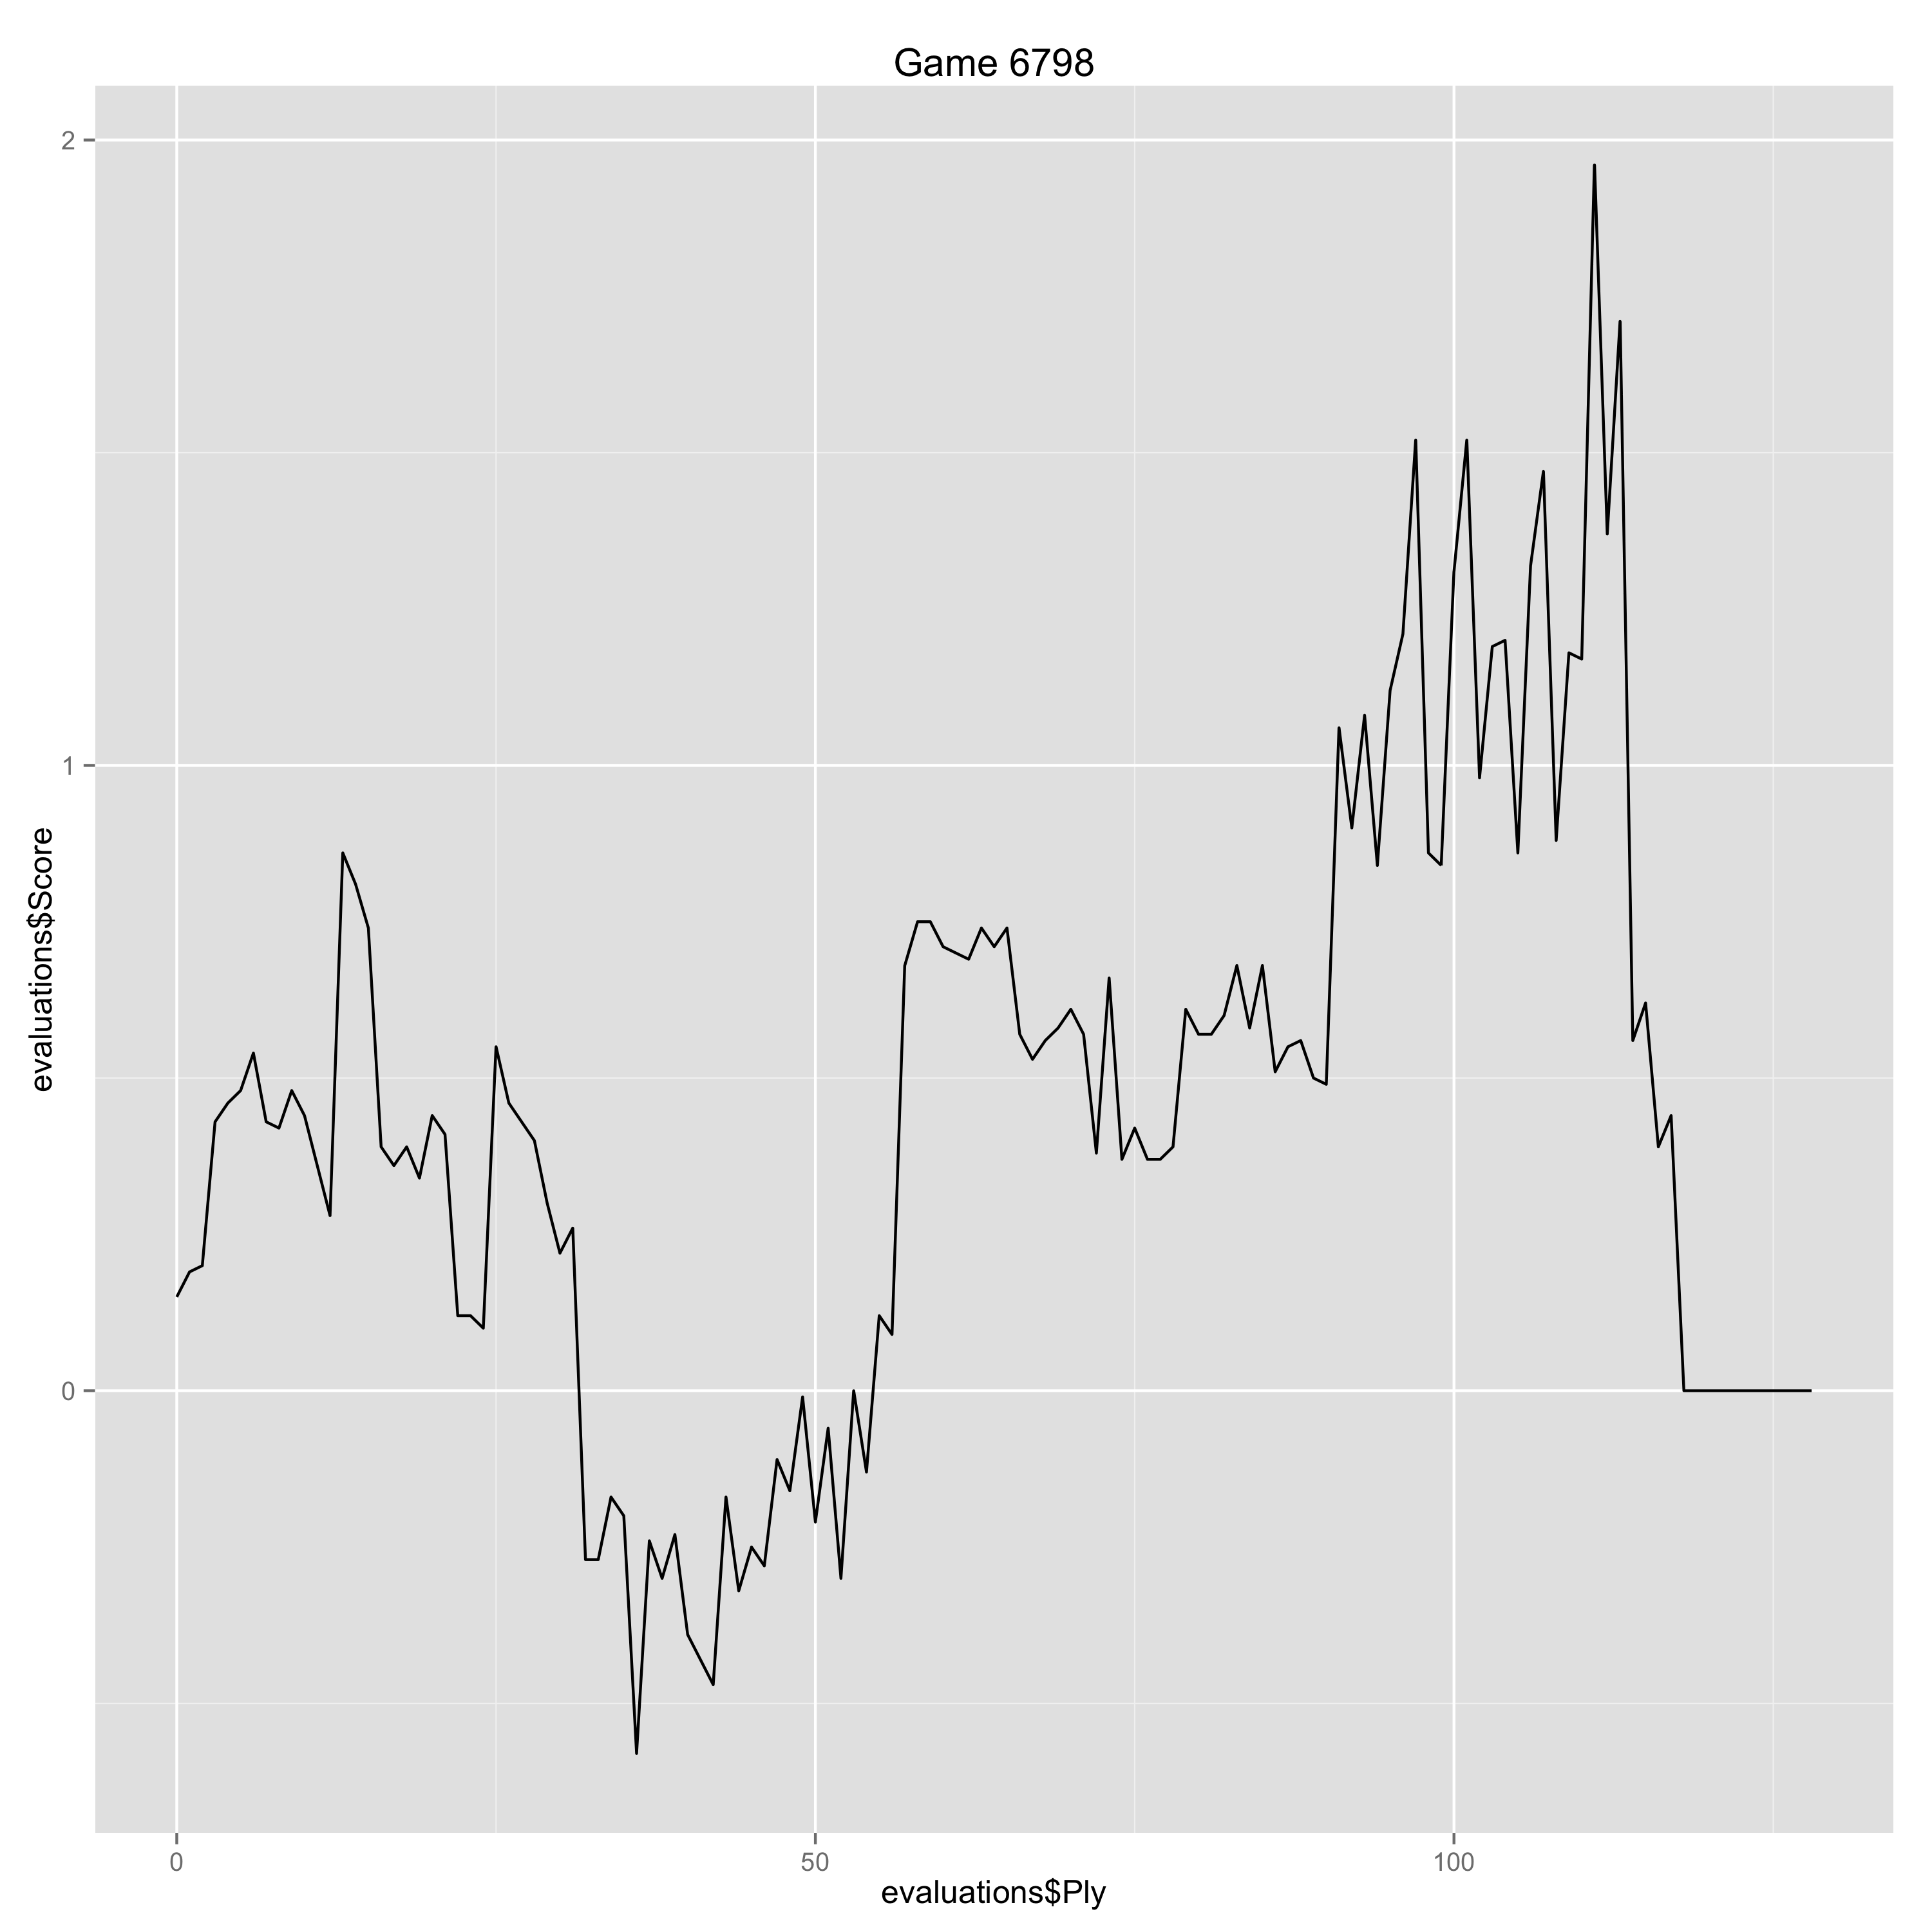

The data file committed next to this chart (first rows):
Ply, Move, White, Black, Score, Eval, Comment
0, [1], d4, , 0.15, 0.15, 
1, [1], , Nf6, 0.19, -0.04, 
2, [2], c4, , 0.2, 0.01, 
3, [2], , g6, 0.43, -0.23, 
4, [3], Nc3, , 0.46, 0.03, 
5, [3], , Bg7, 0.48, -0.02, 
6, [4], e4, , 0.54, 0.06, 
7, [4], , d6, 0.43, 0.11, 
8, [5], Nf3, , 0.42, -0.01, 
9, [5], , O-O, 0.48, -0.06, 
10, [6], Be2, , 0.44, -0.04, 
11, [6], , e5, 0.36, 0.08, 
12, [7], O-O, , 0.28, -0.08, 
13, [7], , Nc6, 0.86, -0.58, 
14, [8], d5, , 0.81, -0.05, 
15, [8], , Ne7, 0.74, 0.07, 
16, [9], b4, , 0.39, -0.35, 
17, [9], , Nh5, 0.36, 0.03, 
18, [10], g3, , 0.39, 0.03, 
19, [10], , a5, 0.34, 0.05, 
20, [11], bxa5, , 0.44, 0.1, 
21, [11], , Rxa5, 0.41, 0.03, 
22, [12], Nd2, , 0.12, -0.29, 
23, [12], , Nf6, 0.12, 0.0, 
24, [13], a4, , 0.1, -0.02, 
25, [13], , c5, 0.55, -0.45, 
26, [14], Nb3, , 0.46, -0.09, 
27, [14], , Ra6, 0.43, 0.03, 
28, [15], Be3, , 0.4, -0.03, 
29, [15], , Nd7, 0.3, 0.1, 
30, [16], Qd2, , 0.22, -0.08, 
31, [16], , f5, 0.26, -0.04, 
32, [17], exf5, , -0.27, -0.53, 
33, [17], , Nxf5, -0.27, 0.0, 
34, [18], Bg5, , -0.17, 0.1, 
35, [18], , Nf6, -0.2, 0.03, 
36, [19], Bf3, , -0.58, -0.38, 
37, [19], , h6, -0.24, -0.34, 
38, [20], Bxf6, , -0.3, -0.06, 
39, [20], , Qxf6, -0.23, -0.07, 
40, [21], Ne4, , -0.39, -0.16, 
41, [21], , Qe7, -0.43, 0.04, 
42, [22], Bg2, , -0.47, -0.04, 
43, [22], , h5, -0.17, -0.3, 
44, [23], h3, , -0.32, -0.15, 
45, [23], , Bh6, -0.25, -0.07, 
46, [24], Qd3, , -0.28, -0.03, 
47, [24], , Kh7, -0.11, -0.17, 
48, [25], Rfe1, , -0.16, -0.05, 
49, [25], , Qd8, -0.01, -0.15, 
50, [26], Ra2, , -0.21, -0.2, 
51, [26], , Rf7, -0.06, -0.15, 
52, [27], Rb1, , -0.3, -0.24, 
53, [27], , Ra8, 0.0, -0.3, 
54, [28], Nc3, , -0.13, -0.13, 
55, [28], , Ne7, 0.12, -0.25, 
56, [29], Nd2, , 0.09, -0.03, 
57, [29], , Bf5, 0.68, -0.59, 
58, [30], Nde4, , 0.75, 0.07, 
59, [30], , Nc8, 0.75, 0.0, 
... 69 more rows
